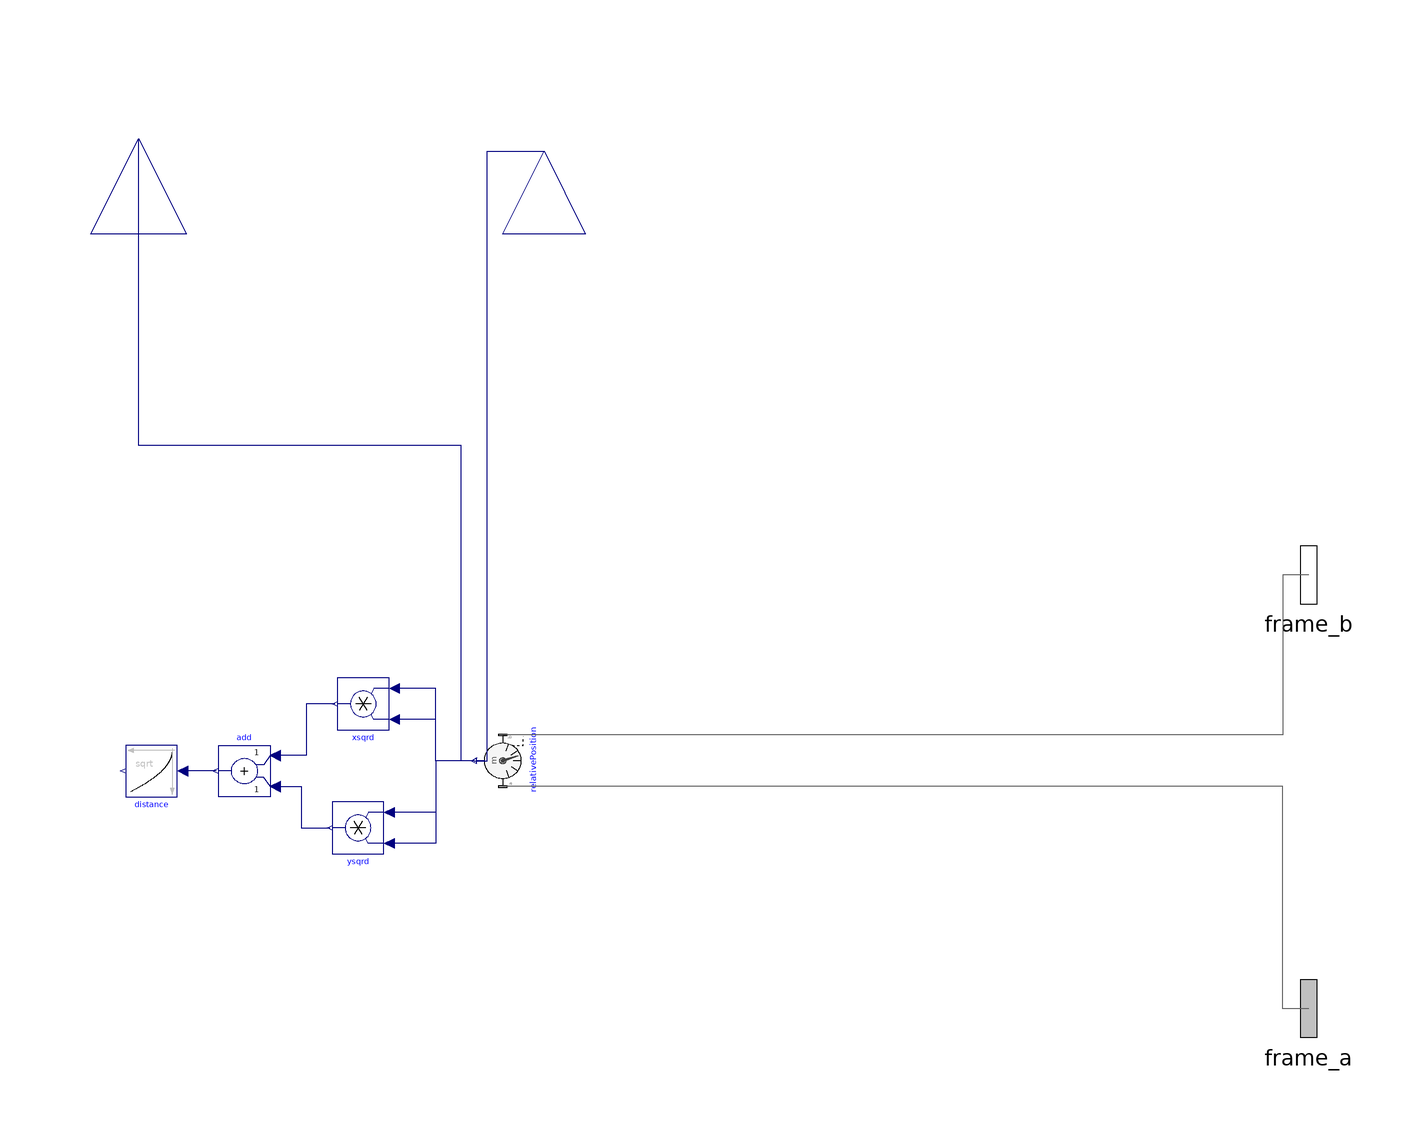

The component connection diagram of the Modelica model below, drawn from its own Placement and Line annotations.

model linearDistance
    Modelica.Mechanics.MultiBody.Sensors.RelativePosition relativePosition
      annotation (Placement(transformation(
          extent={{10,-10},{-10,10}},
          rotation=270,
          origin={208,120})));
    Modelica.Blocks.Math.Product xsqrd annotation (Placement(transformation(
          extent={{-10,-10},{10,10}},
          rotation=180,
          origin={154,142})));
    Modelica.Blocks.Math.Product ysqrd annotation (Placement(transformation(
          extent={{-10,-10},{10,10}},
          rotation=180,
          origin={152,94})));
    Modelica.Blocks.Math.Add add
      annotation (Placement(transformation(extent={{118,106},{98,126}})));
    Modelica.Blocks.Math.Sqrt distance annotation (Placement(transformation(
          extent={{-10,-10},{10,10}},
          rotation=180,
          origin={72,116})));
    Modelica.Mechanics.MultiBody.Interfaces.Frame_a frame_a annotation (
        Placement(transformation(rotation=0, extent={{486,-4},{554,52}})));
    Modelica.Mechanics.MultiBody.Interfaces.Frame_b frame_b annotation (
        Placement(transformation(rotation=0, extent={{486,164},{554,220}})));
    Modelica.Blocks.Interfaces.RealOutput x_dist annotation (Placement(
          transformation(
          extent={{-37,-37},{37,37}},
          rotation=90,
          origin={67,361}), iconTransformation(
          extent={{-37,-37},{37,37}},
          rotation=90,
          origin={-14,362})));
    Modelica.Blocks.Interfaces.RealOutput y_dist annotation (Placement(
          transformation(
          extent={{-32,-32},{32,32}},
          rotation=90,
          origin={224,356}), iconTransformation(
          extent={{-32,-32},{32,32}},
          rotation=90,
          origin={370,358})));
    equation
    connect(relativePosition.r_rel[1], xsqrd.u2) annotation (Line(
        points={{196.333,120},{182,120},{182,148},{166,148}},
        color={0,0,127},
        smooth=Smooth.None));
    connect(relativePosition.r_rel[1], xsqrd.u1) annotation (Line(
        points={{196.333,120},{182,120},{182,136},{166,136}},
        color={0,0,127},
        smooth=Smooth.None));
    connect(relativePosition.r_rel[2], ysqrd.u2) annotation (Line(
        points={{197,120},{182,120},{182,100},{164,100}},
        color={0,0,127},
        smooth=Smooth.None));
    connect(relativePosition.r_rel[2], ysqrd.u1) annotation (Line(
        points={{197,120},{182,120},{182,88},{164,88}},
        color={0,0,127},
        smooth=Smooth.None));
    connect(xsqrd.y, add.u1) annotation (Line(
        points={{143,142},{132,142},{132,122},{120,122}},
        color={0,0,127},
        smooth=Smooth.None));
    connect(add.u2, ysqrd.y) annotation (Line(
        points={{120,110},{130,110},{130,94},{141,94}},
        color={0,0,127},
        smooth=Smooth.None));
    connect(add.y, distance.u) annotation (Line(
        points={{97,116},{84,116}},
        color={0,0,127},
        smooth=Smooth.None));
    connect(frame_a, relativePosition.frame_a) annotation (Line(points={{520,24},
            {510,24},{510,110},{208,110}}, color={95,95,95}));
    connect(frame_b, relativePosition.frame_b) annotation (Line(points={{520,
            192},{510,192},{510,130},{208,130}}, color={95,95,95}));
    connect(relativePosition.r_rel[2], y_dist) annotation (Line(
        points={{197,120},{202,120},{202,356},{224,356}},
        color={0,0,127},
        smooth=Smooth.None));
    connect(relativePosition.r_rel[1], x_dist) annotation (Line(
        points={{196.333,120},{192,120},{192,242},{67,242},{67,361}},
        color={0,0,127},
        smooth=Smooth.None));
    annotation (Diagram(coordinateSystem(extent={{-160,-200},{520,360}},
            preserveAspectRatio=false), graphics),                         Icon(
          coordinateSystem(extent={{-160,-200},{520,360}}, preserveAspectRatio=
              false), graphics));
    end linearDistance;